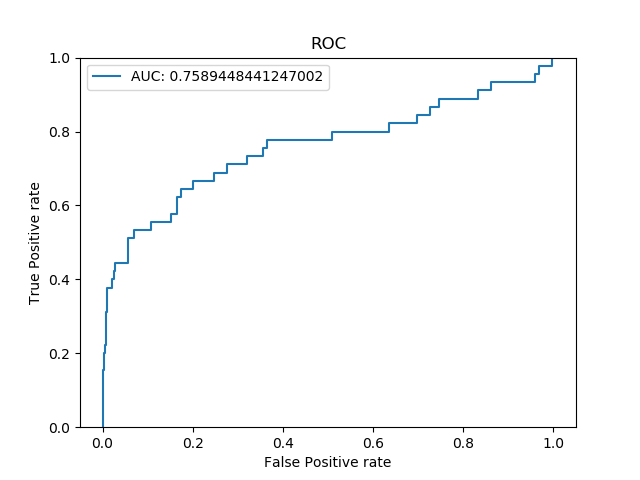

The table this chart was drawn from, first rows:
0.003916362, 0.0051759575, 0.0052734665, 0.005778745, 0.005872633, 0.0065683518, 0.007721511, 0.008320141, 0.008533424, 0.0086801285, 0.009183618, 0.009284233, 0.00976506, 0.009851623, 0.010022859, 0.010069946, 0.010224798, 0.010447664, 0.010517006, 0.010590486, 0.010647417, 0.010828755, 0.01136269, 0.011457914
0.0, 0.0, 0.0, 0.001439, 0.001439, 0.005755, 0.005755, 0.007194, 0.007194, 0.01007, 0.01007, 0.01727, 0.01727, 0.02014, 0.02014, 0.02302, 0.02302, 0.0259, 0.0259, 0.02734, 0.02734, 0.03165, 0.03165, 0.03309
0.0, 0.02222, 0.1333, 0.1333, 0.2, 0.2, 0.2222, 0.2222, 0.2667, 0.2667, 0.3111, 0.3111, 0.3333, 0.3333, 0.3556, 0.3556, 0.3778, 0.3778, 0.4444, 0.4444, 0.4667, 0.4667, 0.4889, 0.4889
4.669029e-05, 6.408714e-05, 6.8204965e-05, 8.0040285e-05, 9.056424e-05, 0.0001024, 0.000109, 0.0001231, 0.0001391, 0.0001436, 0.0001507, 0.0001755, 0.0001766, 0.0001977, 0.0001978, 0.0002084, 0.0002373, 0.0002648, 0.0002928, 0.0002997, 0.0003134, 0.0003426, 0.0003536, 0.0003822
0.0, 0.0, 0.0, 0.001439, 0.001439, 0.004317, 0.004317, 0.005755, 0.005755, 0.007194, 0.007194, 0.008633, 0.008633, 0.01007, 0.01007, 0.02014, 0.02014, 0.02446, 0.02446, 0.02734, 0.02734, 0.02878, 0.03165, 0.05755
0.0, 0.02222, 0.04444, 0.04444, 0.1556, 0.1556, 0.2, 0.2, 0.2222, 0.2222, 0.2889, 0.2889, 0.3111, 0.3111, 0.3778, 0.3778, 0.4, 0.4, 0.4222, 0.4222, 0.4444, 0.4444, 0.4444, 0.4444
2, 0.9999, 0.9994, 0.9982, 0.9854, 0.9775, 0.9597, 0.9172, 0.9126, 0.8987, 0.798, 0.7852, 0.7509, 0.7478, 0.6605, 0.5281, 0.5174, 0.442, 0.4401, 0.402, 0.3866, 0.3828, 0.3796, 0.2729
0.0, 0.0, 0.0, 0.001439, 0.001439, 0.004317, 0.004317, 0.005755, 0.005755, 0.007194, 0.007194, 0.008633, 0.008633, 0.01007, 0.01007, 0.02014, 0.02014, 0.02446, 0.02446, 0.02734, 0.02734, 0.02878, 0.03165, 0.05755
0.0, 0.02222, 0.04444, 0.04444, 0.1556, 0.1556, 0.2, 0.2, 0.2222, 0.2222, 0.2889, 0.2889, 0.3111, 0.3111, 0.3778, 0.3778, 0.4, 0.4, 0.4222, 0.4222, 0.4444, 0.4444, 0.4444, 0.4444
